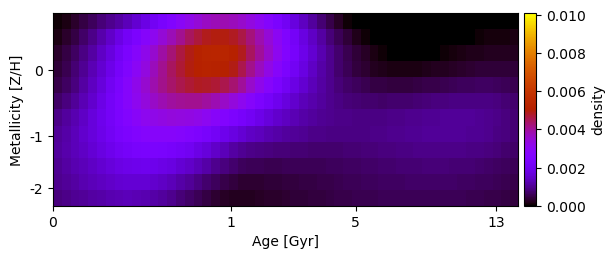

Values plotted in this chart, from the file beside it:
6.909864197683588945e-05, 1.560560740518440682e-04, 2.889610734817875631e-04, 4.485966941710856841e-04, 6.198923075935160133e-04, 7.997900596714785718e-04, 9.743558548898937841e-04, 1.136512593839158515e-03, 1.335264071047885959e-03, 1.560901988803330620e-03, 1.809061891593000430e-03, 2.072755878574935370e-03, 2.349923531707011175e-03, 2.637587027953390735e-03, 2.930841511387269338e-03, 3.214315946350308588e-03, 3.456411767481106824e-03, 3.651661125371523115e-03, 3.782646396908408235e-03, 3.804159298841306835e-03, 3.721388850851716293e-03, 3.559769311226631660e-03, 3.330409332795639891e-03, 3.060206957413247851e-03
1.552064758491740470e-04, 2.850100019535870151e-04, 4.643472227691273005e-04, 6.779662473847501702e-04, 9.188141395139692814e-04, 1.184132213438017327e-03, 1.472639701019753510e-03, 1.790758169555024901e-03, 2.117578075196364928e-03, 2.441067055989338489e-03, 2.768007154790564760e-03, 3.097876976583388217e-03, 3.432761903487175151e-03, 3.767945077943139764e-03, 4.097983266096810739e-03, 4.417950613452585953e-03, 4.690667729682514858e-03, 4.874010141915453148e-03, 4.959962288516657665e-03, 4.947853473568380143e-03, 4.832282419203263492e-03, 4.589667076069234644e-03, 4.254430654444980864e-03, 3.864104785898328769e-03
2.920841500513902760e-04, 4.386695768033205853e-04, 6.360650082728940913e-04, 8.699519073732164863e-04, 1.133913166583976279e-03, 1.422773081924142823e-03, 1.733491092455056179e-03, 2.067979264401570254e-03, 2.422119124944748479e-03, 2.792432125919566081e-03, 3.168821161669939639e-03, 3.547203693120196295e-03, 3.919760936705416789e-03, 4.279875668751543551e-03, 4.619003561388767068e-03, 4.926610948102309873e-03, 5.171860707717741527e-03, 5.315881948164258644e-03, 5.360331977739072294e-03, 5.308146196598347542e-03, 5.157837031732441513e-03, 4.854653855195824319e-03, 4.456273928113124727e-03, 4.010938515209200306e-03
3.937402881891001959e-04, 5.520303537065738078e-04, 7.578438868648169511e-04, 9.998899579035497830e-04, 1.271725582972231712e-03, 1.568904871761496195e-03, 1.888626388501452600e-03, 2.228725079563336799e-03, 2.582804798762610484e-03, 2.960994894925137681e-03, 3.347452883716587214e-03, 3.727302270259722633e-03, 4.087997644567663465e-03, 4.419039502847142004e-03, 4.713536471647525664e-03, 4.960505602937291710e-03, 5.134521173465419509e-03, 5.218318817516134217e-03, 5.205009835028494292e-03, 5.094246130347649532e-03, 4.891762273150969745e-03, 4.555175801623319656e-03, 4.133844218614533828e-03, 3.689458889078151005e-03
5.070960000798264023e-04, 6.650771136179866845e-04, 8.665622648292363147e-04, 1.106940349991235696e-03, 1.382948142327970319e-03, 1.692708287234691343e-03, 2.035545352000228160e-03, 2.405911979521306240e-03, 2.794292635827193283e-03, 3.172287459072440849e-03, 3.523642111855453726e-03, 3.842062225193354236e-03, 4.123756843465666358e-03, 4.368675881596707777e-03, 4.571055952298002691e-03, 4.728934998373815653e-03, 4.814023674552339073e-03, 4.806673073174278291e-03, 4.712688756895604819e-03, 4.542348185542729490e-03, 4.307107845481385547e-03, 3.988198586707903705e-03, 3.586288526666458684e-03, 3.180295808864354919e-03
6.956875925806260165e-04, 8.508223608503247661e-04, 1.040815499889395559e-03, 1.267651208724622069e-03, 1.527579879815174971e-03, 1.817636849966504159e-03, 2.131489597047515026e-03, 2.461642734311904248e-03, 2.796617780722768926e-03, 3.111806876690399910e-03, 3.390206895502391633e-03, 3.625336866386023524e-03, 3.814842967594724975e-03, 3.955434220687616478e-03, 4.048501518605525200e-03, 4.090926577781331397e-03, 4.064253113577598157e-03, 3.962260477716227254e-03, 3.804635913164468308e-03, 3.599581183511223279e-03, 3.358222782790599818e-03, 3.081805615754632140e-03, 2.767441672842525877e-03, 2.471191390132398795e-03
9.149277195040055868e-04, 1.071720644557504123e-03, 1.248949555871429248e-03, 1.448449094903311429e-03, 1.669500661543802137e-03, 1.910237558469455102e-03, 2.165974064041651954e-03, 2.430528680413492418e-03, 2.681072907677142271e-03, 2.901809618999021297e-03, 3.083275532788478605e-03, 3.221436517061566137e-03, 3.312272805589810791e-03, 3.355201175355572440e-03, 3.350881275122767015e-03, 3.301687294354710943e-03, 3.200164385065801861e-03, 3.053108446672387136e-03, 2.873322786852849139e-03, 2.672570274738818048e-03, 2.461555832062257455e-03, 2.252350865195827927e-03, 2.065453442567659684e-03, 1.869397901680366512e-03
1.040535202314521457e-03, 1.182429308513743230e-03, 1.336659981004238804e-03, 1.506436543526725466e-03, 1.689576555921332764e-03, 1.883200409541524413e-03, 2.085033908610905724e-03, 2.289236577979881018e-03, 2.473662924353728712e-03, 2.625951910003184852e-03, 2.737768348301274340e-03, 2.803525412752759342e-03, 2.824716015000818415e-03, 2.800583614215191881e-03, 2.734620474703121536e-03, 2.630580137610649422e-03, 2.488364436358202463e-03, 2.314607251189114857e-03, 2.125124499836013228e-03, 1.932562788879861040e-03, 1.750414276424031067e-03, 1.593715444684459066e-03, 1.459197543594227759e-03, 1.347124022253681211e-03
1.082292814165173320e-03, 1.201127637429983113e-03, 1.322284392786486238e-03, 1.451951085739474050e-03, 1.593041940945252172e-03, 1.743830130069390187e-03, 1.900833959707677687e-03, 2.058225170412567202e-03, 2.200490773527203920e-03, 2.305053318939665093e-03, 2.365157973724376847e-03, 2.376224660554676193e-03, 2.339584279680298039e-03, 2.263602515842313718e-03, 2.154238682854118028e-03, 2.017612642987819897e-03, 1.852502989156145459e-03, 1.671462490274174852e-03, 1.485831594753368040e-03, 1.304646407538069715e-03, 1.139886190177429905e-03, 1.010741817941405475e-03, 9.429627840493767354e-04, 8.910298834632571913e-04
1.020121146250478443e-03, 1.126548048262992780e-03, 1.232175155530030979e-03, 1.340225982463558434e-03, 1.451117643332537448e-03, 1.563981999638578389e-03, 1.675863292698709112e-03, 1.781437569996051091e-03, 1.868044816235319913e-03, 1.921501640600729952e-03, 1.935879356370085727e-03, 1.908398973899320950e-03, 1.841679108295614592e-03, 1.742283206754485347e-03, 1.616325925131348968e-03, 1.470654875443535865e-03, 1.310951843907158000e-03, 1.146386473756229882e-03, 9.850632006025213539e-04, 8.391215327773143091e-04, 7.159375109354775609e-04, 6.264372360162944863e-04, 5.816222013799449012e-04, 5.583256214721631517e-04
9.531139455445665877e-04, 1.053135212136281596e-03, 1.143646237445978143e-03, 1.228016320242132035e-03, 1.310933276505499723e-03, 1.392922098730618296e-03, 1.471819472140935151e-03, 1.543651602496497188e-03, 1.594941545123202114e-03, 1.611923886581051978e-03, 1.589953043136602432e-03, 1.529726272268813530e-03, 1.437444996594308341e-03, 1.320206440243807539e-03, 1.182557620609045587e-03, 1.034301148096522733e-03, 8.801471532476471717e-04, 7.304501686696990856e-04, 5.965658760548953662e-04, 4.851613739863667356e-04, 3.980473275043303560e-04, 3.465867280317920431e-04, 3.384762630442403504e-04, 3.462477744065399184e-04
8.448069574098124833e-04, 9.211299734956735277e-04, 9.890003662543359660e-04, 1.053926772405774709e-03, 1.116053797602886179e-03, 1.174925852654321772e-03, 1.229874030706546622e-03, 1.279471290450643912e-03, 1.302254243502325159e-03, 1.289003930748939446e-03, 1.243095807369727765e-03, 1.166350060069689049e-03, 1.066134266914736022e-03, 9.502744736332096676e-04, 8.260838517756561097e-04, 6.970114843461107292e-04, 5.674680149987699216e-04, 4.493155646227675300e-04, 3.513736669468407845e-04, 2.752067446259504795e-04, 2.222710653252100716e-04, 2.027452412469478178e-04, 2.185986289624906203e-04, 2.458676680247457997e-04
